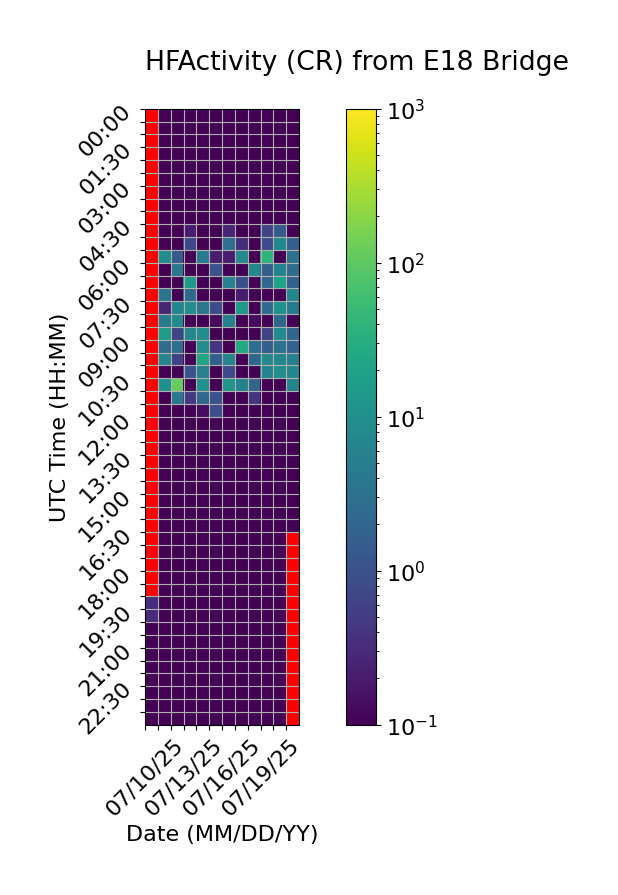

Data behind this chart, as committed beside it:
Time (UTC), 07/10/25, 07/11/25, 07/12/25, 07/13/25, 07/14/25, 07/15/25, 07/16/25, 07/17/25, 07/18/25, 07/19/25, 07/20/25, 07/21/25
00:00, , 0.0, 0.0, 0.0, 0.0, 0.0, 0.0, 0.0, 0.0, 0.0, 0.0, 0.0
00:30, , 0.0, 0.0, 0.0, 0.0, 0.0, 0.0, 0.0, 0.0, 0.0, 0.0, 0.0
01:00, , 0.0, 0.0, 0.0, 0.0, 0.0, 0.0, 0.0, 0.0, 0.0, 0.0, 0.0
01:30, , 0.0, 0.0, 0.0, 0.0, 0.0, 0.0, 0.0, 0.0, 0.0, 0.0, 0.0
02:00, , 0.0, 0.0, 0.0, 0.0, 0.0, 0.0, 0.0, 0.0, 0.0, 0.0, 0.0
02:30, , 0.0, 0.0, 0.0, 0.0, 0.0, 0.0, 0.0, 0.0, 0.0, 0.0, 0.0
03:00, , 0.0, 0.0, 0.0, 0.0, 0.0, 0.0, 0.0, 0.0, 0.0, 0.0, 0.0
03:30, , 0.0, 0.0, 0.0, 0.0, 0.0, 0.0, 0.0, 0.0, 0.0, 0.0, 0.0
04:00, , 0.0, 0.0, 0.0, 0.0, 0.0, 0.0, 0.0, 0.0, 0.0, 0.0, 0.0
04:30, , 0.06667, 0.0, 0.2, 0.0, 0.0, 0.2667, 0.0, 0.06667, 0.6667, 1.4, 0.0
05:00, , 0.0, 0.0, 0.7333, 0.0, 0.0, 2.933, 0.3333, 0.0, 0.8, 7.4, 1.667
05:30, , 8.933, 1.4, 0.0, 4.267, 0.2, 0.2, 7.6, 0.06667, 39.8, 0.06667, 3.2
06:00, , 0.0, 4.0, 0.0, 0.0, 1.067, 0.0, 0.0, 7.0, 1.6, 6.467, 2.667
06:30, , 0.0, 0.0, 14.27, 0.0, 0.0, 6.0, 0.9333, 0.0, 2.133, 21.27, 1.8
07:00, , 3.467, 0.0, 2.333, 0.0, 0.0, 0.0, 0.2, 0.0, 0.0, 0.0, 7.133
07:30, , 0.2667, 6.867, 9.0, 3.667, 0.8667, 0.0, 13.67, 0.06667, 2.6, 11.47, 4.467
08:00, , 4.4, 8.733, 0.0, 0.0, 0.1333, 6.133, 0.0, 0.1333, 0.0, 2.2, 0.0
08:30, , 16.33, 0.6667, 6.867, 9.267, 0.06667, 0.0, 0.0, 0.0, 0.6, 8.933, 2.0
09:00, , 2.733, 3.0, 0.0, 9.4, 0.4, 0.0, 27.8, 2.8, 1.6, 3.133, 1.8
09:30, , 6.6, 0.6, 0.06667, 23.67, 1.6, 6.667, 0.0, 2.133, 7.667, 6.867, 5.533
10:00, , 0.0, 0.0, 1.067, 5.533, 0.0, 0.8, 0.0, 0.0, 5.867, 9.533, 7.267
10:30, , 10.33, 116.3, 0.0, 10.87, 0.0, 12.27, 5.733, 2.067, 0.0, 0.0, 6.467
11:00, , 0.0, 4.0, 0.4667, 2.333, 1.0, 0.0, 0.0, 0.4, 0.0, 0.0, 0.0
11:30, , 0.0, 0.0, 0.0, 0.1333, 0.8667, 0.0, 0.0, 0.0, 0.0, 0.0, 0.0
12:00, , 0.0, 0.0, 0.0, 0.0, 0.0, 0.0, 0.0, 0.0, 0.0, 0.0, 0.0
12:30, , 0.0, 0.0, 0.0, 0.0, 0.0, 0.0, 0.0, 0.0, 0.0, 0.0, 0.0
13:00, , 0.0, 0.0, 0.0, 0.0, 0.0, 0.0, 0.0, 0.0, 0.0, 0.0, 0.0
13:30, , 0.0, 0.0, 0.0, 0.0, 0.0, 0.0, 0.0, 0.0, 0.0, 0.0, 0.0
14:00, , 0.0, 0.0, 0.0, 0.0, 0.0, 0.0, 0.0, 0.0, 0.0, 0.0, 0.0
14:30, , 0.0, 0.0, 0.0, 0.0, 0.0, 0.0, 0.0, 0.0, 0.0, 0.0, 0.0
15:00, , 0.0, 0.0, 0.0, 0.0, 0.0, 0.0, 0.0, 0.0, 0.0, 0.0, 0.0
15:30, , 0.0, 0.0, 0.0, 0.0, 0.0, 0.0, 0.0, 0.0, 0.0, 0.0, 0.0
16:00, , 0.0, 0.0, 0.0, 0.0, 0.0, 0.0, 0.0, 0.0, 0.0, 0.0, 0.0
16:30, , 0.0, 0.0, 0.0, 0.0, 0.0, 0.0, 0.0, 0.0, 0.0, 0.0, 
17:00, , 0.0, 0.0, 0.0, 0.0, 0.0, 0.0, 0.0, 0.0, 0.0, 0.0, 
17:30, , 0.0, 0.0, 0.0, 0.0, 0.0, 0.0, 0.0, 0.0, 0.0, 0.0, 
18:00, , 0.0, 0.0, 0.0, 0.0, 0.0, 0.0, 0.0, 0.0, 0.0, 0.0, 
18:30, , 0.0, 0.0, 0.0, 0.0, 0.0, 0.0, 0.0, 0.0, 0.0, 0.0, 
19:00, 0.3333, 0.0, 0.0, 0.0, 0.0, 0.0, 0.0, 0.0, 0.0, 0.0, 0.0, 
19:30, 0.3, 0.0, 0.0, 0.0, 0.0, 0.0, 0.0, 0.0, 0.0, 0.0, 0.0, 
20:00, 0.0, 0.0, 0.0, 0.0, 0.0, 0.0, 0.0, 0.0, 0.0, 0.0, 0.0, 
20:30, 0.0, 0.0, 0.0, 0.0, 0.0, 0.0, 0.0, 0.0, 0.0, 0.0, 0.0, 
21:00, 0.0, 0.0, 0.0, 0.0, 0.0, 0.0, 0.0, 0.0, 0.0, 0.0, 0.0, 
21:30, 0.0, 0.0, 0.0, 0.0, 0.0, 0.0, 0.0, 0.0, 0.0, 0.0, 0.0, 
22:00, 0.0, 0.0, 0.0, 0.0, 0.0, 0.0, 0.0, 0.0, 0.0, 0.0, 0.0, 
22:30, 0.0, 0.0, 0.0, 0.0, 0.0, 0.0, 0.0, 0.0, 0.0, 0.0, 0.0, 
23:00, 0.0, 0.0, 0.0, 0.0, 0.0, 0.0, 0.0, 0.0, 0.0, 0.0, 0.0, 
23:30, 0.0, 0.0, 0.0, 0.0, 0.0, 0.0, 0.0, 0.0, 0.0, 0.0, 0.0, 
